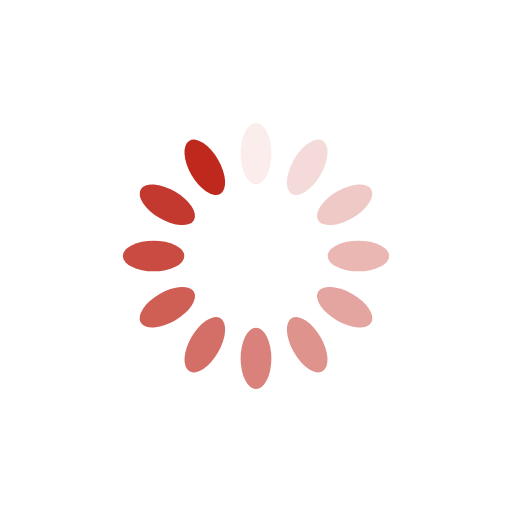
t = 0.00 s
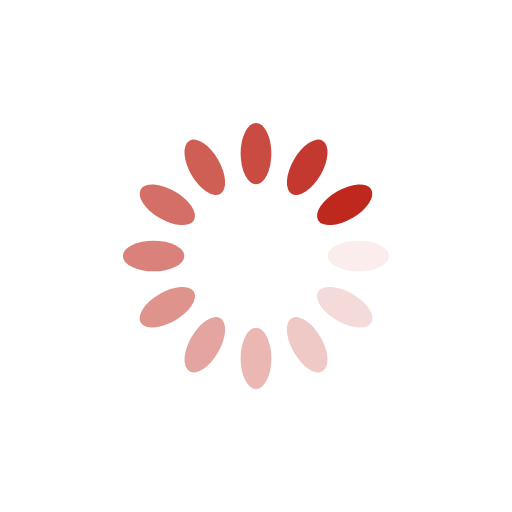
t = 0.25 s
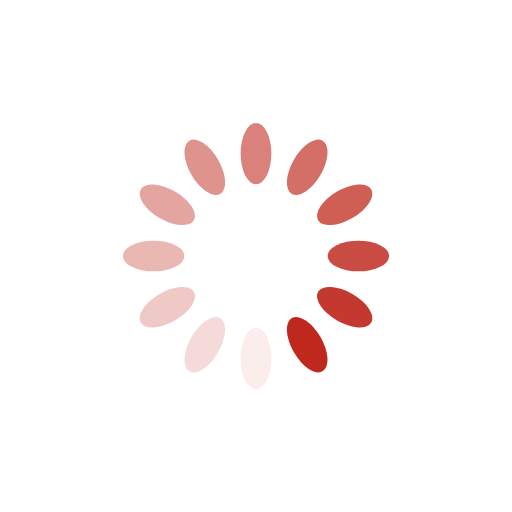
t = 0.50 s
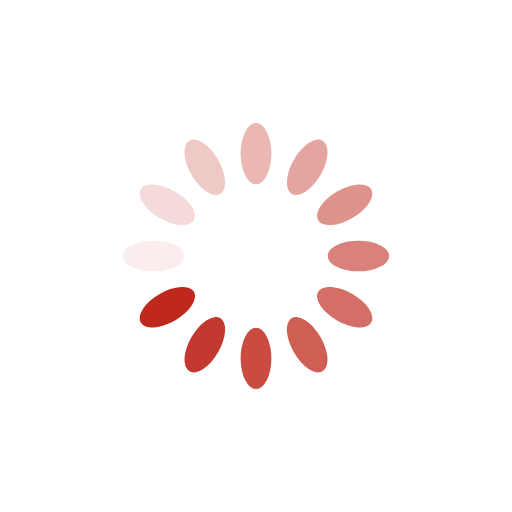
t = 0.75 s

The animated SVG that drew these frames (rendered in a browser with its animation timeline set to each time). Animation: 12 SMIL elements (animate=12); one cycle of 1.00 s, repeats indefinitely.

<?xml version="1.0" encoding="utf-8"?>
<svg xmlns="http://www.w3.org/2000/svg" xmlns:xlink="http://www.w3.org/1999/xlink" style="margin: auto; background: none; display: block; shape-rendering: auto;" width="200px" height="200px" viewBox="0 0 100 100" preserveAspectRatio="xMidYMid">
<g transform="rotate(0 50 50)">
  <rect x="47" y="24" rx="3" ry="6" width="6" height="12" fill="#bf281d">
    <animate attributeName="opacity" values="1;0" keyTimes="0;1" dur="1s" begin="-0.9166666666666666s" repeatCount="indefinite"></animate>
  </rect>
</g><g transform="rotate(30 50 50)">
  <rect x="47" y="24" rx="3" ry="6" width="6" height="12" fill="#bf281d">
    <animate attributeName="opacity" values="1;0" keyTimes="0;1" dur="1s" begin="-0.8333333333333334s" repeatCount="indefinite"></animate>
  </rect>
</g><g transform="rotate(60 50 50)">
  <rect x="47" y="24" rx="3" ry="6" width="6" height="12" fill="#bf281d">
    <animate attributeName="opacity" values="1;0" keyTimes="0;1" dur="1s" begin="-0.75s" repeatCount="indefinite"></animate>
  </rect>
</g><g transform="rotate(90 50 50)">
  <rect x="47" y="24" rx="3" ry="6" width="6" height="12" fill="#bf281d">
    <animate attributeName="opacity" values="1;0" keyTimes="0;1" dur="1s" begin="-0.6666666666666666s" repeatCount="indefinite"></animate>
  </rect>
</g><g transform="rotate(120 50 50)">
  <rect x="47" y="24" rx="3" ry="6" width="6" height="12" fill="#bf281d">
    <animate attributeName="opacity" values="1;0" keyTimes="0;1" dur="1s" begin="-0.5833333333333334s" repeatCount="indefinite"></animate>
  </rect>
</g><g transform="rotate(150 50 50)">
  <rect x="47" y="24" rx="3" ry="6" width="6" height="12" fill="#bf281d">
    <animate attributeName="opacity" values="1;0" keyTimes="0;1" dur="1s" begin="-0.5s" repeatCount="indefinite"></animate>
  </rect>
</g><g transform="rotate(180 50 50)">
  <rect x="47" y="24" rx="3" ry="6" width="6" height="12" fill="#bf281d">
    <animate attributeName="opacity" values="1;0" keyTimes="0;1" dur="1s" begin="-0.4166666666666667s" repeatCount="indefinite"></animate>
  </rect>
</g><g transform="rotate(210 50 50)">
  <rect x="47" y="24" rx="3" ry="6" width="6" height="12" fill="#bf281d">
    <animate attributeName="opacity" values="1;0" keyTimes="0;1" dur="1s" begin="-0.3333333333333333s" repeatCount="indefinite"></animate>
  </rect>
</g><g transform="rotate(240 50 50)">
  <rect x="47" y="24" rx="3" ry="6" width="6" height="12" fill="#bf281d">
    <animate attributeName="opacity" values="1;0" keyTimes="0;1" dur="1s" begin="-0.25s" repeatCount="indefinite"></animate>
  </rect>
</g><g transform="rotate(270 50 50)">
  <rect x="47" y="24" rx="3" ry="6" width="6" height="12" fill="#bf281d">
    <animate attributeName="opacity" values="1;0" keyTimes="0;1" dur="1s" begin="-0.16666666666666666s" repeatCount="indefinite"></animate>
  </rect>
</g><g transform="rotate(300 50 50)">
  <rect x="47" y="24" rx="3" ry="6" width="6" height="12" fill="#bf281d">
    <animate attributeName="opacity" values="1;0" keyTimes="0;1" dur="1s" begin="-0.08333333333333333s" repeatCount="indefinite"></animate>
  </rect>
</g><g transform="rotate(330 50 50)">
  <rect x="47" y="24" rx="3" ry="6" width="6" height="12" fill="#bf281d">
    <animate attributeName="opacity" values="1;0" keyTimes="0;1" dur="1s" begin="0s" repeatCount="indefinite"></animate>
  </rect>
</g>
<!-- [ldio] generated by https://loading.io/ --></svg>
